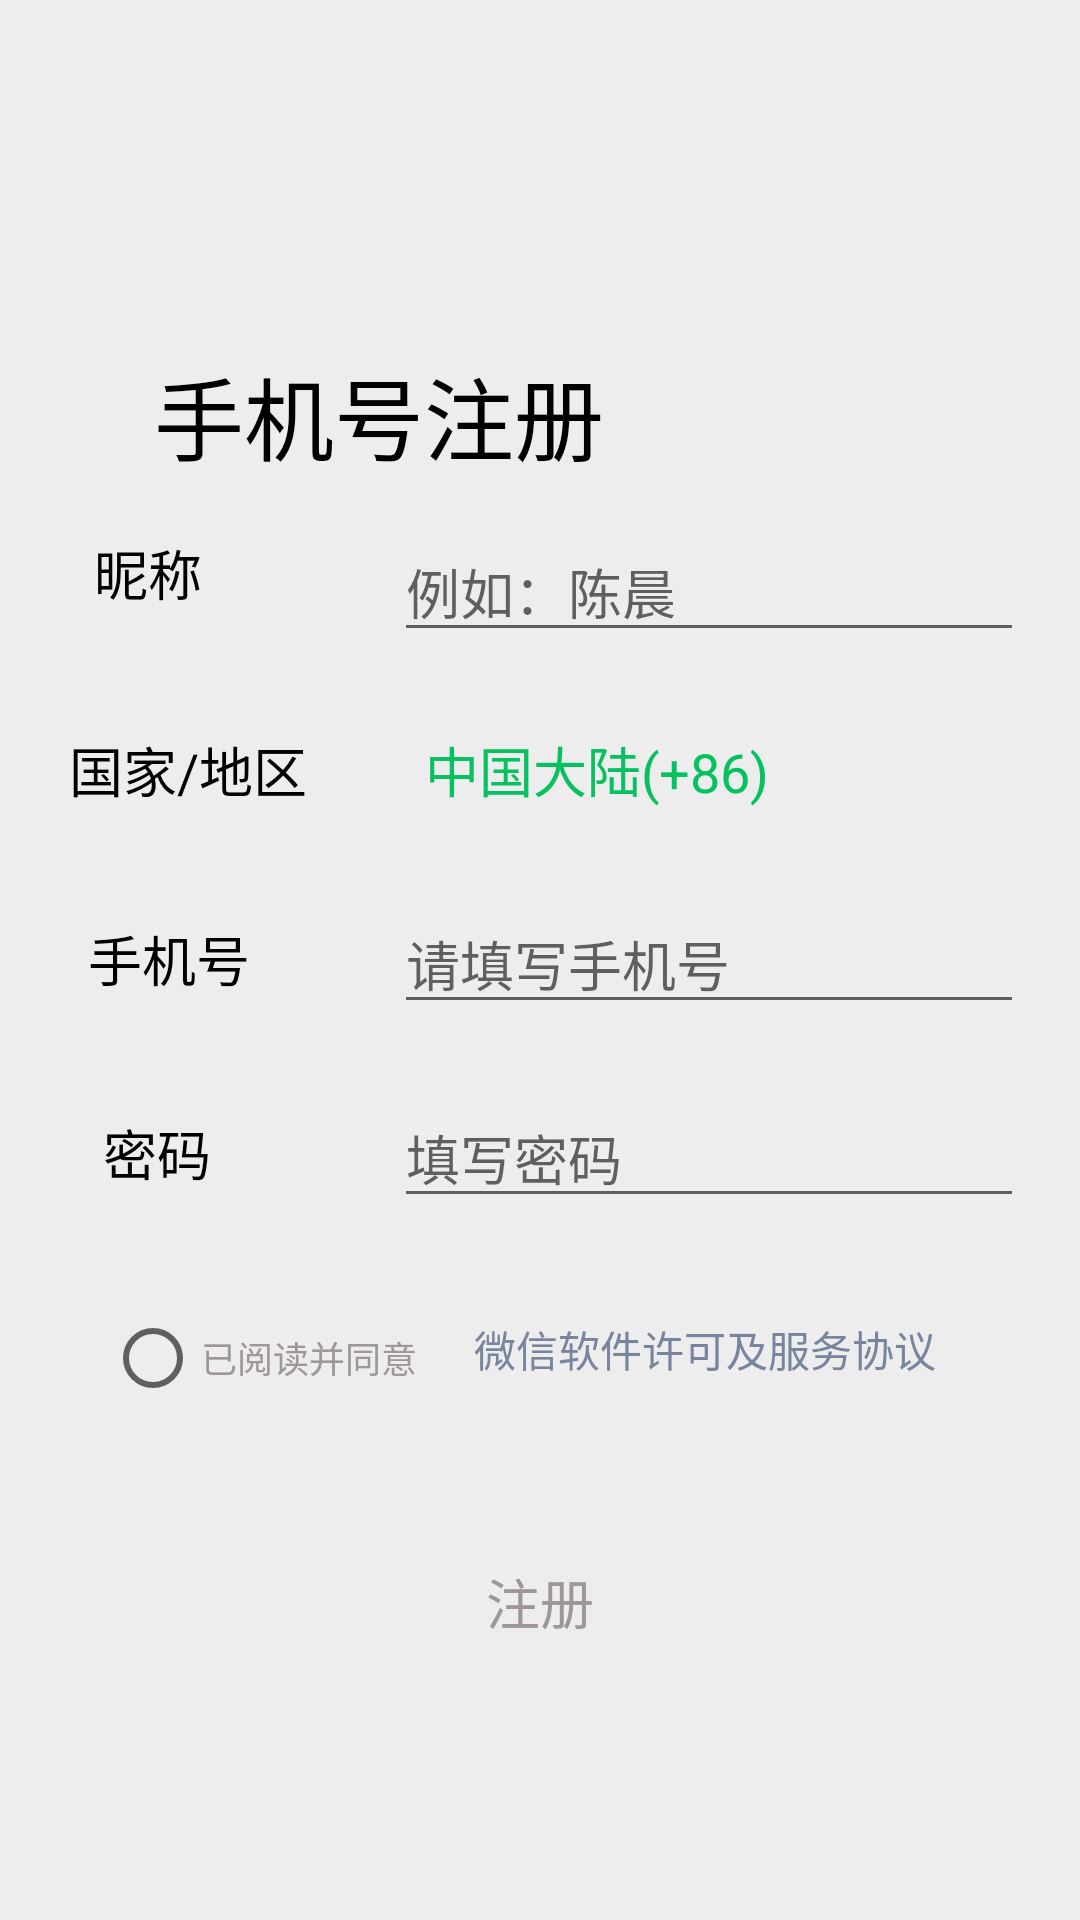

Here is an Android app screen rendered from its layout file. Give the layout XML and the strings, colors and styles it references.
<!-- AndroidManifest.xml: application theme Theme.WeiXin -->
<!-- res/layout/activity_register.xml -->
<?xml version="1.0" encoding="utf-8"?>
<android.support.constraint.ConstraintLayout xmlns:android="http://schemas.android.com/apk/res/android"
    xmlns:app="http://schemas.android.com/apk/res-auto"
    xmlns:tools="http://schemas.android.com/tools"
    android:layout_width="match_parent"
    android:layout_height="match_parent"
    android:background="#EDEDED"
    tools:context=".activity.login.LoginActivity">

    <android.support.constraint.Guideline
        android:id="@+id/guideline"
        android:layout_width="wrap_content"
        android:layout_height="wrap_content"
        android:orientation="horizontal"
        app:layout_constraintGuide_begin="116dp" />

    <TextView
        android:id="@+id/textView"
        style="@style/btnBg"
        android:text="@string/phone_register"
        android:textColor="#000000"
        android:textSize="@dimen/TitleTextSize"
        app:layout_constraintBottom_toTopOf="@+id/guideline4"
        app:layout_constraintEnd_toEndOf="parent"
        app:layout_constraintHorizontal_bias="0.245"
        app:layout_constraintStart_toStartOf="parent"
        app:layout_constraintTop_toTopOf="@+id/guideline"
        app:layout_constraintVertical_bias="0.577" />

    <android.support.constraint.Guideline
        android:id="@+id/guideline4"
        android:layout_width="wrap_content"
        android:layout_height="wrap_content"
        android:orientation="horizontal"
        app:layout_constraintGuide_percent="0.25" />

    <EditText
        android:id="@+id/editTextTextPersonName"
        android:layout_width="wrap_content"
        android:layout_height="wrap_content"
        android:ems="10"
        android:hint="@string/username_hint"
        android:inputType="textPersonName"
        android:textColor="#FFFFFF"
        app:layout_constraintBottom_toBottomOf="parent"
        app:layout_constraintEnd_toEndOf="parent"
        app:layout_constraintHorizontal_bias="0.594"
        app:layout_constraintStart_toStartOf="@+id/guideline5"
        app:layout_constraintTop_toTopOf="@+id/guideline4"
        app:layout_constraintVertical_bias="0.032" />

    <android.support.constraint.Guideline
        android:id="@+id/guideline5"
        android:layout_width="wrap_content"
        android:layout_height="wrap_content"
        android:orientation="vertical"
        app:layout_constraintGuide_percent="0.29" />

    <TextView
        android:id="@+id/textView2"
        style="@style/btnBg"
        android:text="@string/username"
        android:textColor="#000000"
        android:textSize="@dimen/MainTextSize"
        app:layout_constraintBottom_toTopOf="@+id/guideline6"
        app:layout_constraintEnd_toStartOf="@+id/guideline5"
        app:layout_constraintHorizontal_bias="0.457"
        app:layout_constraintStart_toStartOf="parent"
        app:layout_constraintTop_toTopOf="@+id/guideline4"
        app:layout_constraintVertical_bias="0.469"
        tools:text="@string/username" />

    <android.support.constraint.Guideline
        android:id="@+id/guideline6"
        android:layout_width="wrap_content"
        android:layout_height="wrap_content"
        android:orientation="horizontal"
        app:layout_constraintGuide_percent="0.35" />

    <android.support.constraint.Guideline
        android:id="@+id/guideline7"
        android:layout_width="wrap_content"
        android:layout_height="wrap_content"
        android:orientation="horizontal"
        app:layout_constraintGuide_percent="0.45" />

    <TextView
        android:id="@+id/textView4"
        style="@style/btnBg"
        android:text="@string/country_region"
        android:textColor="#000000"
        android:textSize="@dimen/MainTextSize"
        app:layout_constraintBottom_toTopOf="@+id/guideline7"
        app:layout_constraintEnd_toStartOf="@+id/guideline5"
        app:layout_constraintHorizontal_bias="0.926"
        app:layout_constraintStart_toStartOf="parent"
        app:layout_constraintTop_toTopOf="@+id/guideline6"
        app:layout_constraintVertical_bias="0.51"
        tools:text="@string/country_region" />

    <TextView
        android:id="@+id/textView5"
        android:layout_width="wrap_content"
        android:layout_height="wrap_content"
        android:text="@string/chinese_mainland"
        android:textColor="#07C160"
        android:textSize="18sp"
        app:layout_constraintBottom_toTopOf="@+id/guideline7"
        app:layout_constraintEnd_toEndOf="parent"
        app:layout_constraintHorizontal_bias="0.276"
        app:layout_constraintStart_toEndOf="@+id/textView4"
        app:layout_constraintTop_toTopOf="@+id/guideline6"
        app:layout_constraintVertical_bias="0.51"
        tools:text="@string/chinese_mainland" />

    <android.support.constraint.Guideline
        android:id="@+id/guideline8"
        android:layout_width="wrap_content"
        android:layout_height="wrap_content"
        android:orientation="horizontal"
        app:layout_constraintGuide_percent="0.55" />

    <TextView
        android:id="@+id/textView6"
        style="@style/btnBg"
        android:text="@string/phone_number"
        android:textColor="#000000"
        android:textSize="@dimen/MainTextSize"
        app:layout_constraintBottom_toTopOf="@+id/guideline8"
        app:layout_constraintEnd_toStartOf="@+id/guideline5"
        app:layout_constraintHorizontal_bias="0.584"
        app:layout_constraintStart_toStartOf="parent"
        app:layout_constraintTop_toTopOf="@+id/guideline7"
        app:layout_constraintVertical_bias="0.489" />

    <EditText
        android:id="@+id/tv_register_phone_number"
        android:layout_width="wrap_content"
        android:layout_height="wrap_content"
        android:ems="10"
        android:hint="@string/phone_number_hint"
        android:inputType="phone"
        app:layout_constraintBottom_toTopOf="@+id/guideline8"
        app:layout_constraintEnd_toEndOf="parent"
        app:layout_constraintHorizontal_bias="0.594"
        app:layout_constraintStart_toStartOf="@+id/guideline5"
        app:layout_constraintTop_toTopOf="@+id/guideline7"
        app:layout_constraintVertical_bias="0.478" />

    <android.support.constraint.Guideline
        android:id="@+id/guideline9"
        android:layout_width="wrap_content"
        android:layout_height="wrap_content"
        android:orientation="horizontal"
        app:layout_constraintGuide_percent="0.65" />

    <TextView
        android:id="@+id/textView7"
        style="@style/btnBg"
        android:text="@string/password"
        android:textColor="#000000"
        android:textSize="@dimen/MainTextSize"
        app:layout_constraintBottom_toTopOf="@+id/guideline9"
        app:layout_constraintEnd_toStartOf="@+id/guideline5"
        app:layout_constraintStart_toStartOf="parent"
        app:layout_constraintTop_toTopOf="@+id/guideline8" />

    <EditText
        android:id="@+id/editTextTextPassword"
        android:layout_width="wrap_content"
        android:layout_height="wrap_content"
        android:ems="10"
        android:hint="@string/password_hint"
        android:inputType="textPassword"
        app:layout_constraintBottom_toTopOf="@+id/guideline9"
        app:layout_constraintEnd_toEndOf="parent"
        app:layout_constraintHorizontal_bias="0.594"
        app:layout_constraintStart_toStartOf="@+id/guideline5"
        app:layout_constraintTop_toTopOf="@+id/guideline8"
        app:layout_constraintVertical_bias="0.521" />

    <RadioButton
        android:id="@+id/radioButton"
        style="@style/btnBg"
        android:text="@string/register_file"
        android:textColor="@color/font_gray"
        android:textSize="@dimen/ReadTextSize"
        app:layout_constraintBottom_toTopOf="@+id/guideline10"
        app:layout_constraintEnd_toEndOf="parent"
        app:layout_constraintHorizontal_bias="0.137"
        app:layout_constraintStart_toStartOf="parent"
        app:layout_constraintTop_toTopOf="@+id/guideline9"
        app:layout_constraintVertical_bias="0.642" />

    <android.support.constraint.Guideline
        android:id="@+id/guideline10"
        android:layout_width="wrap_content"
        android:layout_height="wrap_content"
        android:orientation="horizontal"
        app:layout_constraintGuide_percent="0.75" />

    <TextView
        android:id="@+id/button"
        style="@style/btnBg"
        android:background="@drawable/shape_register_next_login"
        android:text="@string/weixin_app_permissionwithagreement"
        android:textColor="#78859F"
        app:layout_constraintBottom_toTopOf="@+id/guideline10"
        app:layout_constraintEnd_toEndOf="parent"
        app:layout_constraintHorizontal_bias="0.283"
        app:layout_constraintStart_toEndOf="@+id/radioButton"
        app:layout_constraintTop_toTopOf="@+id/guideline9"
        app:layout_constraintVertical_bias="0.54" />

    <Button
        android:id="@+id/phone_register"
        android:layout_width="350dp"
        android:layout_height="wrap_content"
        android:background="@drawable/shape_register_next_login"
        android:text="@string/register"
        android:textColor="@color/font_gray"
        android:textSize="@dimen/MainTextSize"
        app:layout_constraintBottom_toBottomOf="parent"
        app:layout_constraintEnd_toEndOf="parent"
        app:layout_constraintHorizontal_bias="0.491"
        app:layout_constraintStart_toStartOf="parent"
        app:layout_constraintTop_toTopOf="@+id/guideline10"
        app:layout_constraintVertical_bias="0.268" />

    <ImageView
        android:id="@+id/imageView2"
        android:layout_width="40dp"
        android:layout_height="40dp"
        app:layout_constraintBottom_toTopOf="@+id/guideline"
        app:layout_constraintEnd_toStartOf="@+id/guideline5"
        app:layout_constraintHorizontal_bias="0.481"
        app:layout_constraintStart_toStartOf="parent"
        app:layout_constraintTop_toTopOf="parent"
        app:layout_constraintVertical_bias="0.789"
        app:srcCompat="@drawable/close" />

</android.support.constraint.ConstraintLayout>
<!-- resources referenced by this layout -->
<resources>
  <color name="font_gray">#9F9696</color>
  <dimen name="MainTextSize">18sp</dimen>
  <dimen name="ReadTextSize">12sp</dimen>
  <dimen name="TitleTextSize">30sp</dimen>
  <string name="chinese_mainland">中国大陆(+86)</string>
  <string name="country_region">国家/地区</string>
  <string name="password">密码</string>
  <string name="password_hint">填写密码</string>
  <string name="phone_number">手机号</string>
  <string name="phone_number_hint">请填写手机号</string>
  <string name="phone_register">手机号注册</string>
  <string name="register">注册</string>
  <string name="register_file">已阅读并同意</string>
  <string name="username">昵称</string>
  <string name="username_hint">例如：陈晨</string>
  <string name="weixin_app_permissionwithagreement">微信软件许可及服务协议</string>
  <style name="btnBg">
      <item name="android:layout_width">wrap_content</item>
      <item name="android:layout_height">wrap_content</item>
      </style>
  <style name="Theme.WeiXin" parent="Theme.AppCompat.Light.NoActionBar">
          
          <item name="colorPrimary">@color/purple_500</item>
          <item name="colorPrimaryDark">@color/purple_700</item>
          <item name="colorAccent">@color/teal_200</item>
          
      </style>
  <color name="purple_500">#FF6200EE</color>
  <color name="purple_700">#FF3700B3</color>
  <color name="teal_200">#FF03DAC5</color>
</resources>
